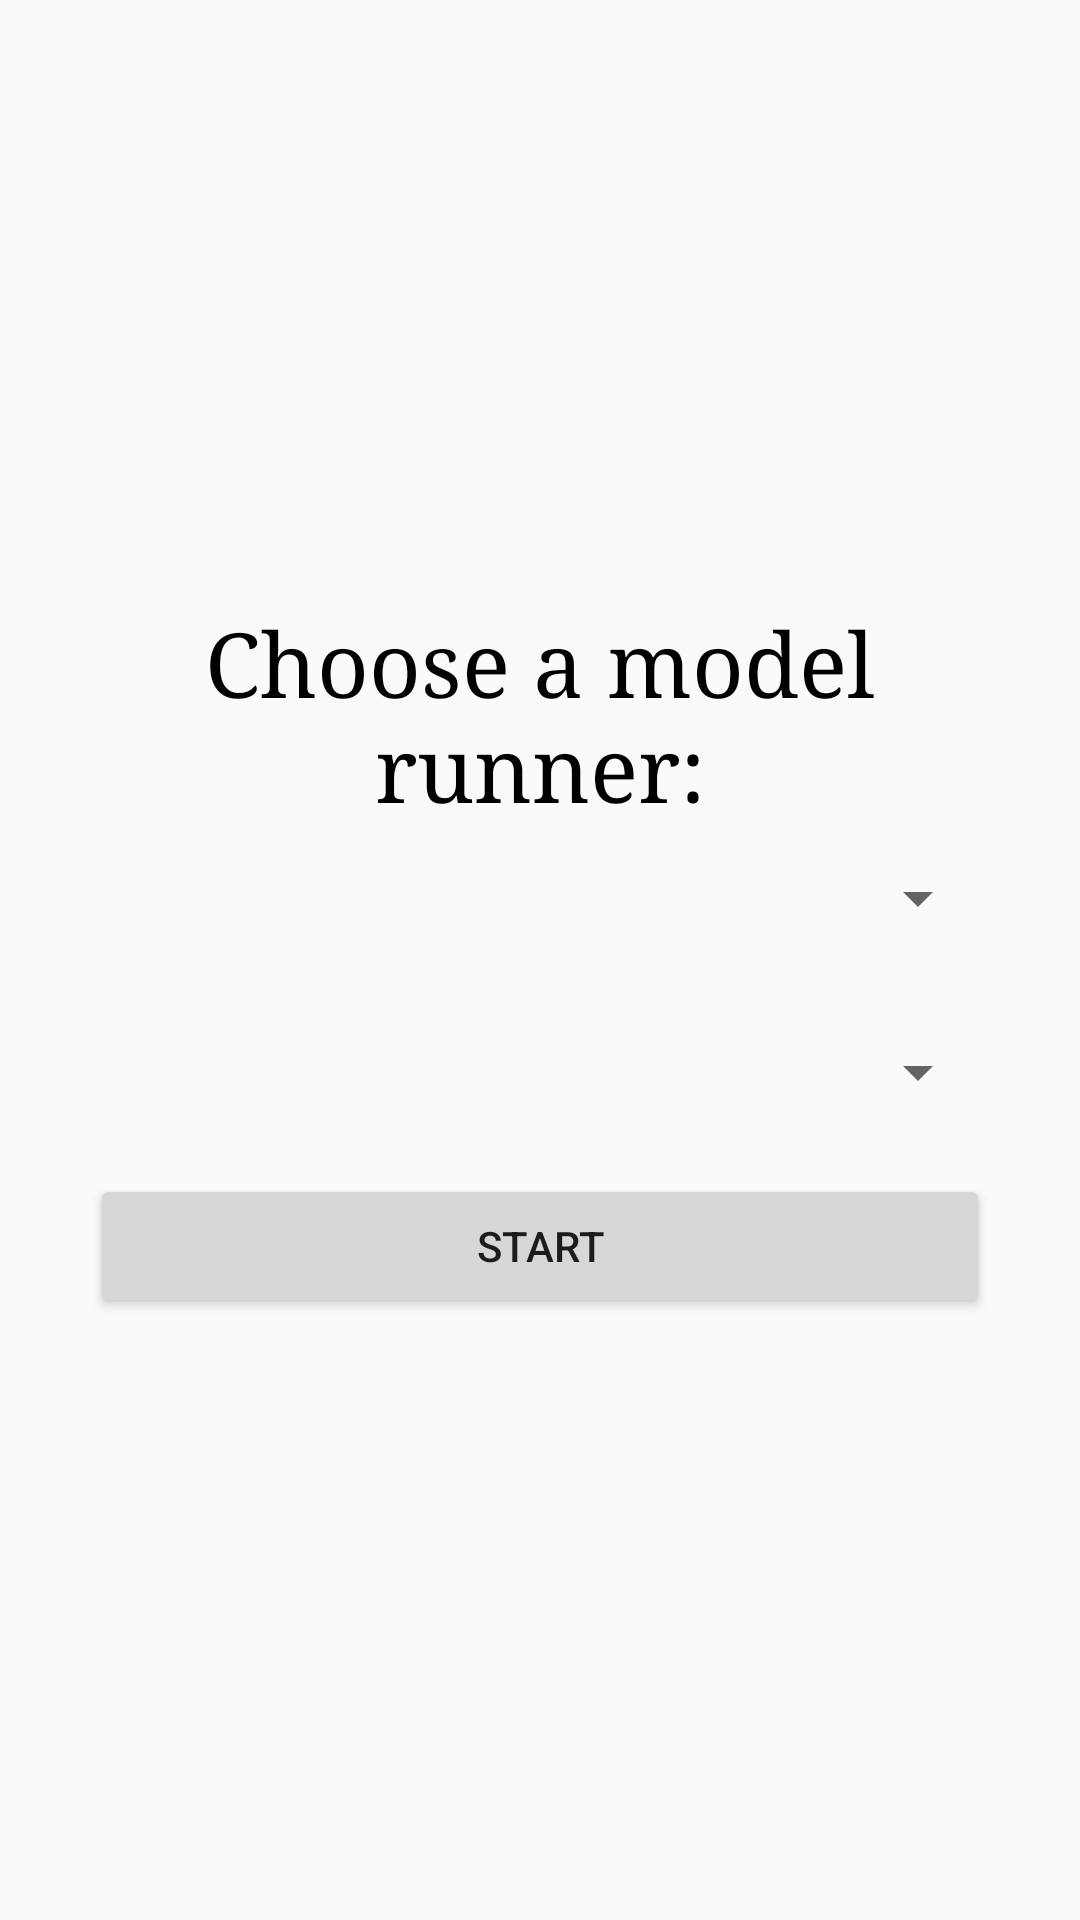

Produce the Android XML layout that renders to this screen, including the resource entries it uses.
<!-- AndroidManifest.xml: activity theme Theme.AppCompat.Light -->
<!-- res/layout/activity_main.xml -->
<?xml version="1.0" encoding="utf-8"?>
<androidx.constraintlayout.widget.ConstraintLayout xmlns:android="http://schemas.android.com/apk/res/android"
    xmlns:app="http://schemas.android.com/apk/res-auto"
    xmlns:tools="http://schemas.android.com/tools"
    android:layout_width="match_parent"
    android:layout_height="match_parent"
    tools:context=".activities.CameraActivity">

    <LinearLayout
        android:layout_width="match_parent"
        android:layout_height="wrap_content"
        android:layout_marginLeft="30dp"
        android:layout_marginRight="30dp"
        android:orientation="vertical"
        app:layout_constraintBottom_toBottomOf="parent"
        app:layout_constraintTop_toTopOf="parent">

        <TextView
            android:layout_width="match_parent"
            android:layout_height="wrap_content"
            android:fontFamily="serif"
            android:text="@string/choose_a_model_runner"
            android:textAlignment="center"
            android:textColor="@color/black"
            android:textSize="30sp" />


        <Spinner
            android:id="@+id/model_runners_dropdown"
            android:layout_width="match_parent"
            android:layout_height="wrap_content"
            android:layout_marginBottom="10dp"
            android:minHeight="48dp" />
        <Spinner
            android:id="@+id/models_dropdown"
            android:layout_width="match_parent"
            android:layout_height="wrap_content"
            android:layout_marginBottom="10dp"
            android:minHeight="48dp" />

        <Button
            android:id="@+id/start_camera"
            android:layout_width="match_parent"
            android:layout_height="wrap_content"
            android:text="@string/start" />
    </LinearLayout>
</androidx.constraintlayout.widget.ConstraintLayout>
<!-- resources referenced by this layout -->
<resources>
  <string name="choose_a_model_runner">Choose a model runner:</string>
  <string name="start">Start</string>
  <!-- not gathered from this repository: default colours our renderer supplied (Android Studio template values) -->
  <color name="black">#FF000000</color>
</resources>
